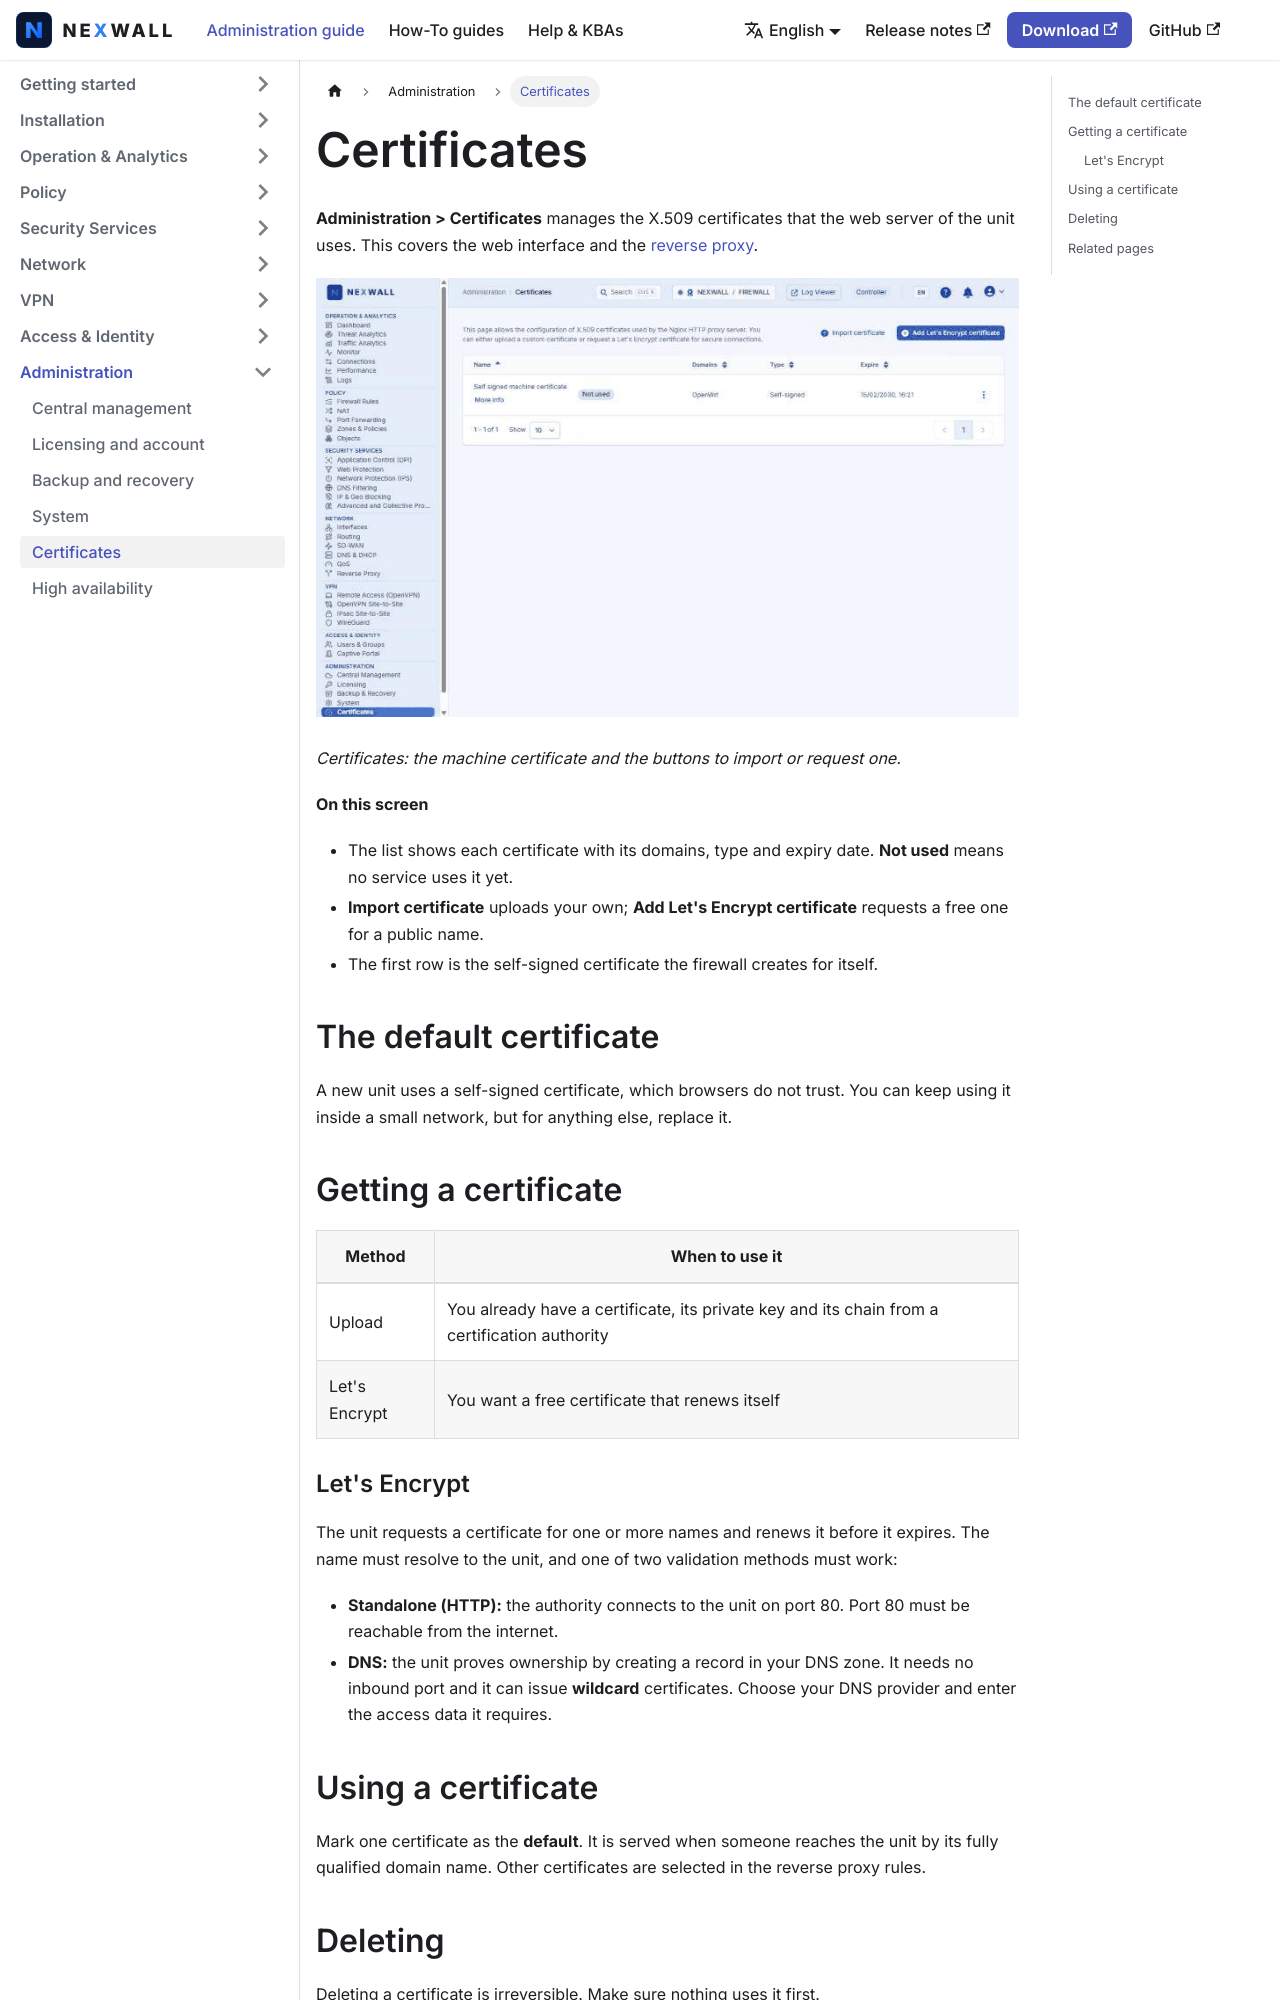

repository: nexwall/nexwall-docs · page: docs/infrastructure/certificates/index.html · generator: docusaurus

---
title: Certificates
sidebar_position: 3
description: Certificates for the web interface and the reverse proxy.
---

# Certificates

**Administration > Certificates** manages the X.509 certificates that the web server of the unit uses. This covers the
web interface and the [reverse proxy](../network/reverse-proxy.md).

![Certificates: the machine certificate and the buttons to import or request one.](/img/screenshots/fw/en/certificates.png)

*Certificates: the machine certificate and the buttons to import or request one.*

**On this screen**

- The list shows each certificate with its domains, type and expiry date. **Not used** means no service uses it yet.
- **Import certificate** uploads your own; **Add Let's Encrypt certificate** requests a free one for a public name.
- The first row is the self-signed certificate the firewall creates for itself.

## The default certificate

A new unit uses a self-signed certificate, which browsers do not trust. You can keep using it inside a small network, but
for anything else, replace it.

## Getting a certificate

| Method | When to use it |
|---|---|
| Upload | You already have a certificate, its private key and its chain from a certification authority |
| Let's Encrypt | You want a free certificate that renews itself |
